Run: headless pygame with SDL's dummy video driver; simulated clock (each Clock.tick advances the game by its frame time, no real sleeping); random seed 0; keys injected as events and as key.get_pressed() state; mouse plan: one left click at the window centre at the start of phase 2, then a move to the lower-right quarter at the start of phase 3.
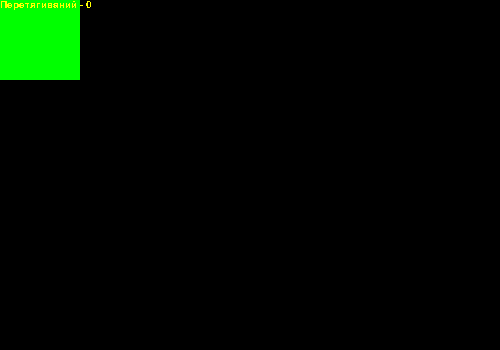
Frame 1 of 4 · flips 1–60 · no input
Frame 2 of 4 · flips 61–180 · clicked the window centre · tapped SPACE, RETURN · held RIGHT (→), D · screen unchanged from frame 1, image omitted
Frame 3 of 4 · flips 181–300 · moved the mouse to the lower-right quarter · held DOWN (↓), S · screen unchanged from frame 2, image omitted
Frame 4 of 4 · flips 301–420 · held LEFT (←), A, UP (↑), W · screen unchanged from frame 3, image omitted

The pygame program that drew these frames:

import pygame

def game1():
    pygame.init()
    pygame.display.set_caption('Задача 4.1 "PyGame. Создание окна игры"')
    size = width, height = 500, 350
    screen = pygame.display.set_mode(size)
    running = True
    while running:
        for event in pygame.event.get():
            if event.type == pygame.QUIT:
                running = False
        pygame.display.flip()
    pygame.quit()

def game2():
    pygame.init()
    pygame.display.set_caption('Задание 4.6 "Анимация объекта - 1"')
    size = width, height = 500, 350
    screen = pygame.display.set_mode(size)
    running = True
    r = 30
    x = screen.get_width() - r
    v = 60
    clock = pygame.time.Clock()
    color = (0, 255, 0)
    while running:
        screen.fill("black")
        for event in pygame.event.get():
            if event.type == pygame.QUIT:
                running = False
        if x >= r:
            x -= v * clock.tick() / 1000
        else:
            color = (255, 0, 0)
        pygame.draw.circle(screen, color, (x, screen.get_height()-r), r)
        pygame.display.flip()
    pygame.quit()

def game3():
    pygame.init()
    pygame.display.set_caption('Задание 4.7 "Анимация объекта - 2"')
    size = width, height = 500, 350
    screen = pygame.display.set_mode(size)
    running = True
    r = 30
    x = screen.get_width() - r
    v = -120
    clock = pygame.time.Clock()
    color = (0, 255, 0)
    while running:
        for event in pygame.event.get():
            if event.type == pygame.QUIT:
                running = False
        screen.fill("black")
        if x < r or x > screen.get_width() - r:
            v = -v
        x += v * clock.tick() / 1000
        pygame.draw.circle(screen, color, (x, screen.get_height()-r), r)
        pygame.display.flip()
    pygame.quit()

def game4():
    pygame.init()
    pygame.display.set_caption('Задание 4.8 "Анимация объекта - 3. Перевозка"')
    size = width, height = 500, 500
    screen = pygame.display.set_mode(size)
    running = True
    is_finish = False

    x = 0
    y = 0
    v = 200
    border = 3
    r = 100

    clock = pygame.time.Clock()
    while running:
        for event in pygame.event.get():
            if event.type == pygame.QUIT:
                running = False
        screen.fill("black")
        if is_finish:
            screen.fill("yellow")
            # pygame.draw.rect(screen, "yellow", (0, 0, screen.get_width(), screen.get_height()))
        else:
            if x <= 0 and v < 0:
                if r <= 0:
                    is_finish = True
                else:
                    border = 5
                    v = -v
            elif x >= screen.get_width()-20 and v > 0:
                r -= 40
                border = 0
                v = -v

            tick = clock.tick()
            x += v * tick / 1000
            y += v * tick / 1000

            pygame.draw.rect(screen, "green", (x, y, 20, 20), border)
            pygame.draw.circle(screen, "red", (400, 100), r)
        pygame.display.flip()
    pygame.quit()

def game5():
    pygame.init()
    pygame.display.set_caption('Задание 4.9 "Вслед за курсором" - выключение по нажатию')
    size = width, height = 500, 500
    screen = pygame.display.set_mode(size)
    running = True

    is_visible = True
    x = 0
    y = 0

    clock = pygame.time.Clock()
    while running:
        for event in pygame.event.get():
            if event.type == pygame.QUIT:
                running = False
            if event.type == pygame.MOUSEMOTION:
                (x, y) = event.pos
            if event.type == pygame.MOUSEBUTTONDOWN:
                is_visible = not is_visible
        screen.fill("black")
        if is_visible: pygame.draw.circle(screen, "blue", (x, y), 25)
        pygame.display.flip()
    pygame.quit()

def game5_2():
    pygame.init()
    pygame.display.set_caption('Задание 4.9 "Вслед за курсором" - выключение если не двигать')
    size = width, height = 500, 500
    screen = pygame.display.set_mode(size)
    running = True

    is_visible = True
    x = 0
    y = 0

    clock = pygame.time.Clock()
    while running:
        is_visible = False;
        for event in pygame.event.get():
            if event.type == pygame.QUIT:
                running = False
            if event.type == pygame.MOUSEMOTION:
                is_visible = True
                (x, y) = event.pos
        screen.fill("black")
        if is_visible: pygame.draw.circle(screen, "blue", (x, y), 25)
        pygame.display.flip()
        clock.tick(30)
    pygame.quit()

def game6_circle():
    size = width, height = 400, 300
    screen = pygame.display.set_mode(size)
    pygame.display.set_caption('Задание 4.10 "Рисовалка". Круг')

    clock = pygame.time.Clock()
    count = 0
    running = True
    while running:
        for event in pygame.event.get():
            if event.type == pygame.QUIT:
                running = False
            if event.type == pygame.MOUSEMOTION:
                pygame.draw.circle(screen, (0, 0, 255), event.pos, 20)
        pygame.display.flip()
        clock.tick(50)
    pygame.quit()

def game6_rect():
    size = width, height = 400, 300
    screen = pygame.display.set_mode(size)
    pygame.display.set_caption('Задание 4.10 "Рисовалка". Квадрат')

    clock = pygame.time.Clock()
    count = 0
    running = True
    while running:
        for event in pygame.event.get():
            if event.type == pygame.QUIT:
                running = False
            if event.type == pygame.MOUSEMOTION:
                x, y = event.pos
                pygame.draw.rect(screen, (0, 0, 255), (x, y, 15, 15))
        pygame.display.flip()
    pygame.quit()

def game7():
    pygame.init()
    pygame.display.set_caption('Задание 4.11 "ЛКМ-ПКМ"')
    size = width, height = 500, 350
    screen = pygame.display.set_mode(size)
    running = True
    x, y = 0, 0
    while running:
        for event in pygame.event.get():
            if event.type == pygame.QUIT:
                running = False
            if event.type == pygame.MOUSEBUTTONDOWN:
                screen.fill("black")
                x, y = event.pos
                if event.button == 1:
                    pygame.draw.circle(screen, "blue", (x, y), 50)
                if event.button == 3:
                    pygame.draw.rect(screen, "red", (x-50, y-50, 100, 100))
        pygame.display.flip()
    pygame.quit()

def game8():
    pygame.init()
    pygame.display.set_caption('"ЛКМ-ПКМ - 2"')
    font = pygame.font.SysFont("Times New Roman", 15)
    size = width, height = 500, 350
    screen = pygame.display.set_mode(size)
    running = True

    count_circles = 0
    count_rect = 0
    x, y = 0, 0
    while running:
        for event in pygame.event.get():
            if event.type == pygame.QUIT:
                running = False
            if event.type == pygame.MOUSEBUTTONDOWN:
                screen.fill("black")
                x, y = event.pos
                if event.button == 1:
                    pygame.draw.circle(screen, "blue", (x, y), 50)
                    count_circles += 1
                if event.button == 3:
                    pygame.draw.rect(screen, "red", (x-50, y-50, 100, 100))
                    count_rect += 1
        string = "Кругов - " + str(count_circles) + ", Квадратов - " + str(count_rect)
        screen_text = font.render(string, False, "yellow")
        screen.blit(screen_text, (0, 0))
        pygame.display.flip()
    pygame.quit()

def game9():
    pygame.init()
    pygame.display.set_caption('Задание 4.12 "Перемещение объекта"')
    size = 500, 350
    screen = pygame.display.set_mode(size)

    x0 = 0
    y0 = 0
    dx = -1
    dy = -1

    width = 80

    running = True
    pygame.draw.rect(screen, "green", (x0, y0, width, width))
    pygame.display.flip()
    while running:
        for event in pygame.event.get():
            if event.type == pygame.QUIT:
                running = False
            elif event.type == pygame.MOUSEBUTTONDOWN:
                if event.pos[0]-x0 <= width and event.pos[1] - y0 <= width:
                    dx = event.pos[0] - x0
                    dy = event.pos[1] - y0
            elif event.type == pygame.MOUSEBUTTONUP:
                dx = -1
                dy = -1
            elif event.type == pygame.MOUSEMOTION:
                if dx >= 0:
                    x0 = event.pos[0] - dx
                    y0 = event.pos[1] - dy
                    screen.fill("black")
                    pygame.draw.rect(screen, "green", (x0, y0, width, width))
        pygame.display.flip()
    pygame.quit()

def game10():
    pygame.init()
    pygame.display.set_caption('Задание 4.12 "Перемещение объекта"')
    font = pygame.font.SysFont("Times New Roman", 15)
    size = 500, 350
    screen = pygame.display.set_mode(size)

    x0 = 0
    y0 = 0
    dx = -1
    dy = -1

    width = 80

    count = 0

    running = True

    while running:
        for event in pygame.event.get():
            if event.type == pygame.QUIT:
                running = False
            elif event.type == pygame.MOUSEBUTTONDOWN:
                if event.pos[0]-x0 <= width and event.pos[1] - y0 <= width:
                    dx = event.pos[0] - x0
                    dy = event.pos[1] - y0
            elif event.type == pygame.MOUSEBUTTONUP:
                if dx >= 0:
                    count += 1
                dx = -1
                dy = -1
            elif event.type == pygame.MOUSEMOTION:
                if dx >= 0:
                    x0 = event.pos[0] - dx
                    y0 = event.pos[1] - dy
        screen.fill("black")
        pygame.draw.rect(screen, "green", (x0, y0, width, width))
        string = "Перетягиваний - " + str(count)
        screen_text = font.render(string, False, "yellow")
        screen.blit(screen_text, (0, 0))
        pygame.display.flip()
    pygame.quit()

game10()
